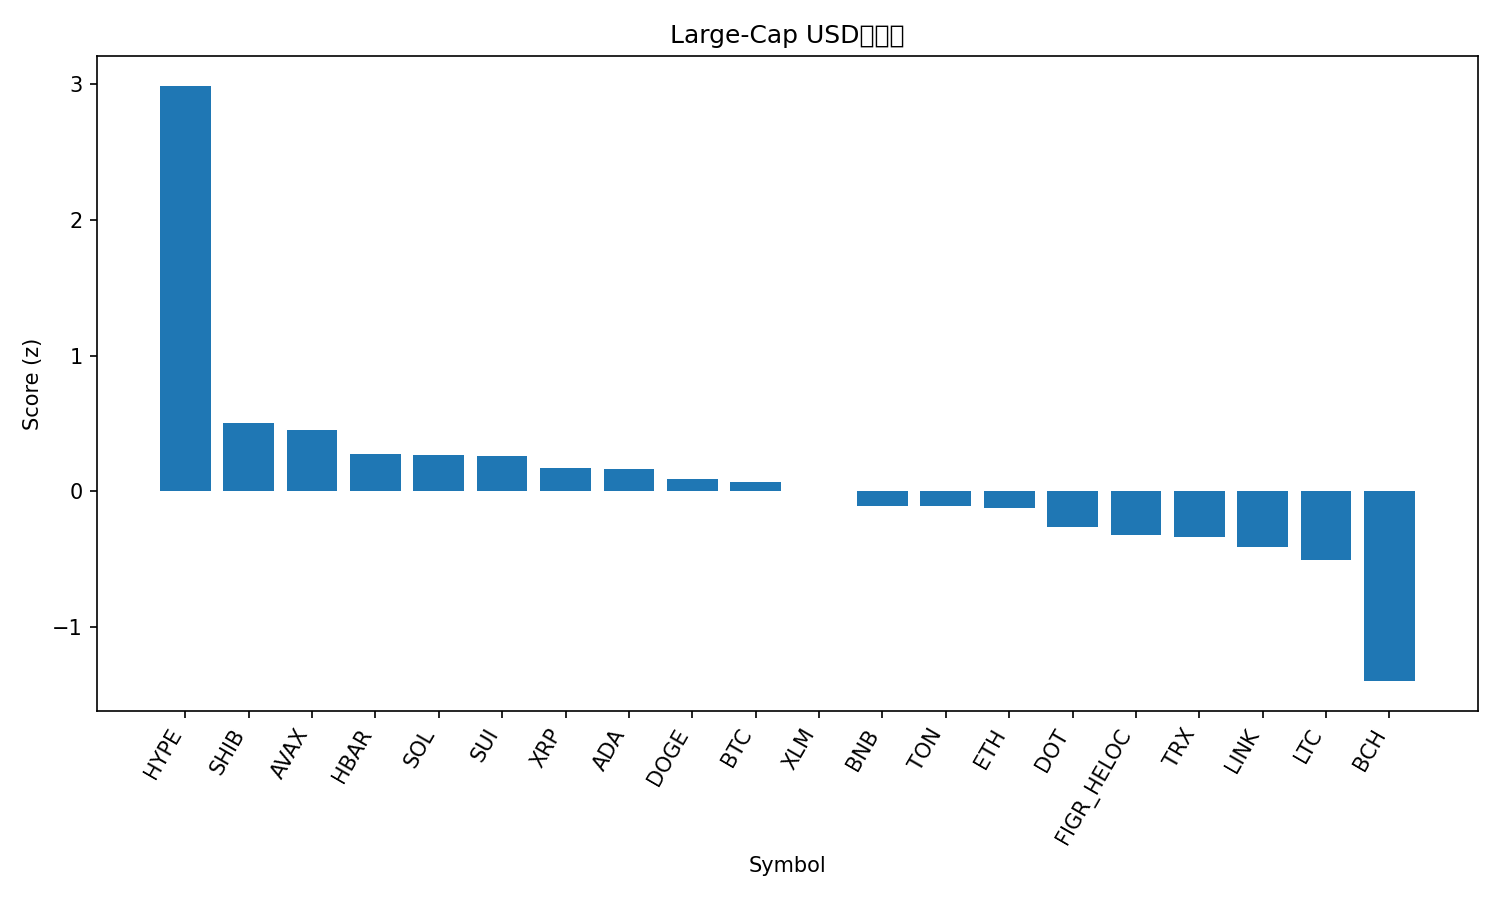

Data behind this chart, as committed beside it:
rank, name, symbol, price, pct_1h, pct_24h, pct_7d, pct_1h_vs_btc, pct_24h_vs_btc, pct_7d_vs_btc, market_cap_rank, market_cap, volume_usd, score
1, Hyperliquid, HYPE, 53.11, 1.012, 8.15, 20.3, 0.9532, 7.206, 18.75, 14, 14396822443, 679853812, 2.988
2, Shiba Inu, SHIB, 1.28e-05, 0.2257, 2.112, 4.405, 0.1671, 1.167, 2.855, 31, 7546320146, 243174970, 0.5055
3, Avalanche, AVAX, 25.23, 0.1015, 2.215, 6.538, 0.04282, 1.27, 4.988, 23, 10646542436, 626626845, 0.45
4, Hedera, HBAR, 0.2267, -0.03339, 2.881, 3.517, -0.09205, 1.937, 1.967, 25, 9598104781, 221841128, 0.2753
5, Solana, SOL, 214.6, -0.2258, 3.658, 5.834, -0.2845, 2.714, 4.283, 6, 116134237330, 10397331910, 0.2719
6, Sui, SUI, 3.47, -0.0787, 2.593, 5.732, -0.1374, 1.648, 4.182, 18, 12364858558, 1200668118, 0.2601
7, XRP, XRP, 2.96, -0.1307, 2.403, 5.592, -0.1893, 1.459, 4.042, 3, 176252577944, 6229184542, 0.1749
8, Cardano, ADA, 0.8637, -0.2739, 3.462, 5.862, -0.3326, 2.517, 4.311, 10, 31533419627, 1757888733, 0.1624
9, Dogecoin, DOGE, 0.2363, -0.299, 2.044, 10.59, -0.3577, 1.099, 9.042, 9, 35579248273, 3409063298, 0.0925
10, Bitcoin, BTC, 111993, 0.05866, 0.9446, 1.55, 0.0, 0.0, 0.0, 1, 2230432619131, 38887333505, 0.07158
11, Stellar, XLM, 0.3748, -0.3107, 3.3, 3.639, -0.3694, 2.355, 2.089, 20, 11885770920, 387049849, 0.006728
12, BNB, BNB, 875.6, 0.03054, 0.1203, 2.609, -0.02812, -0.8243, 1.059, 5, 121866786682, 1061367627, -0.105
13, Toncoin, TON, 3.09, 0.1983, -0.185, -1.69, 0.1396, -1.13, -3.24, 30, 7928005258, 147689761, -0.1094
14, Ethereum, ETH, 4312, 0.05459, 0.5138, -1.711, -0.004071, -0.4308, -3.262, 2, 520243784726, 28212220648, -0.1246
15, Polkadot, DOT, 4.04, -0.257, 0.3707, 6.87, -0.3157, -0.5739, 5.32, 34, 6144963417, 324079361, -0.2606
16, Figure Heloc, FIGR_HELOC, 0.9961, 0.01162, -0.3989, -0.3891, -0.04704, -1.343, -1.939, 19, 12256945557, 11238116, -0.3221
17, TRON, TRX, 0.3312, 0.01957, -0.1062, -2.323, -0.03909, -1.051, -3.873, 11, 31346624665, 674695016, -0.3373
18, Chainlink, LINK, 23.13, -0.5106, 3.207, -0.6894, -0.5693, 2.262, -2.24, 13, 15684327251, 1015310811, -0.4106
19, Litecoin, LTC, 112.6, -0.1954, -0.4894, 1.929, -0.2541, -1.434, 0.3788, 27, 8587221989, 607527106, -0.5011
20, Bitcoin Cash, BCH, 580.9, -0.6072, -3.22, 2.707, -0.6659, -4.165, 1.156, 22, 11572474556, 499266366, -1.397
21, Cronos, CRO, 0.2443, -0.4295, -4.61, -6.843, -0.4881, -5.555, -8.394, 28, 8219724696, 99216905, -1.75
